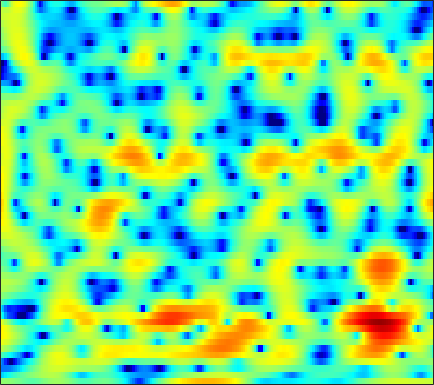

The table this chart was drawn from, first rows:
0.66776, 0.62212, 0.5538, 0.45338, 0.3619, 0.20407, 0.0087696, -0.16505, -0.42393, -0.71152, -1.0154, -1.2267, -1.4789, -1.6609, -1.7316, -1.7082, -1.5501, -1.3441, -0.98479, -0.57512, -0.15354, 0.14946, 0.50585, 0.80994
-7.28, -6.474, -5.532, -4.718, -4.174, -3.52, -2.934, -2.533, -2.034, -1.575, -1.142, -0.8332, -0.4386, -0.06609, 0.201, 0.5454, 0.8687, 1.098, 1.379, 1.627, 1.831, 1.95, 2.055, 2.091
-10.53, -10.49, -10.47, -10.34, -10.13, -9.61, -8.823, -8.099, -7.042, -5.94, -4.855, -4.076, -3.086, -2.17, -1.533, -0.7456, -0.02713, 0.4688, 1.068, 1.602, 2.062, 2.359, 2.69, 2.945
-9.395, -10.95, -13.68, -17.29, -20.15, -20.02, -16.42, -14.06, -11.65, -9.817, -8.345, -7.362, -6.13, -4.935, -4.048, -2.88, -1.749, -0.9452, 0.0633, 0.9732, 1.774, 2.297, 2.893, 3.37
-1.765, -2.424, -3.34, -4.27, -4.941, -5.808, -6.677, -7.415, -8.604, -10.27, -12.76, -15.35, -18.39, -15.21, -11.61, -7.849, -5.039, -3.343, -1.487, 0.006854, 1.216, 1.974, 2.808, 3.453
2.371, 1.994, 1.416, 0.7813, 0.251, -0.5425, -1.429, -2.154, -3.169, -4.239, -5.258, -5.896, -6.376, -6.282, -5.865, -5.009, -4, -3.223, -2.212, -1.277, -0.4113, 0.1845, 0.908, 1.546
4.287, 4.023, 3.589, 3.083, 2.655, 2.03, 1.353, 0.8179, 0.08869, -0.6643, -1.407, -1.957, -2.668, -3.349, -3.834, -4.449, -5.007, -5.361, -5.633, -5.575, -5.12, -4.515, -3.492, -2.422
5.367, 5.063, 4.583, 4.026, 3.575, 2.946, 2.273, 1.752, 1.027, 0.2739, -0.5191, -1.158, -2.105, -3.193, -4.154, -5.729, -7.868, -10.1, -14.89, -28.08, -19.32, -13.23, -8.754, -5.97
5.574, 5.089, 4.362, 3.578, 2.978, 2.179, 1.398, 0.8362, 0.1238, -0.518, -1.083, -1.463, -1.924, -2.384, -2.745, -3.271, -3.809, -4.214, -4.624, -4.694, -4.356, -3.855, -3.042, -2.313
4.022, 3.07, 1.744, 0.4143, -0.5805, -1.888, -3.147, -4.014, -5.001, -5.617, -5.782, -5.601, -5.043, -4.301, -3.688, -2.804, -1.908, -1.228, -0.3714, 0.4312, 1.167, 1.675, 2.271, 2.64
-3.059, -5.476, -8.932, -11.61, -12.5, -13.04, -13.99, -15.56, -19.55, -27.82, -24.7, -19.89, -16.4, -13.99, -12.32, -9.832, -7.205, -5.324, -3.056, -1.098, 0.5403, 1.562, 2.679, 3.57
-5.679, -8.178, -11.59, -13.75, -13.94, -13.45, -13.4, -13.91, -14.9, -15.96, -16.81, -17.42, -19.05, -22.47, -24.68, -18.47, -12.33, -9.036, -5.649, -3.038, -0.9224, 0.4022, 1.851, 3.002
-1.704, -2.523, -3.544, -4.434, -5, -5.636, -6.263, -6.688, -7.188, -7.659, -8.117, -8.375, -8.548, -8.45, -8.132, -7.302, -6.115, -5.061, -3.605, -2.145, -0.7642, 0.1772, 1.342, 2.365
0.5684, 0.257, -0.1851, -0.6336, -0.9747, -1.432, -1.877, -2.19, -2.607, -3, -3.348, -3.576, -3.827, -3.977, -4.017, -3.934, -3.703, -3.416, -2.89, -2.207, -1.395, -0.7431, 0.167, 1.061
1.768, 1.725, 1.595, 1.404, 1.226, 0.9493, 0.651, 0.397, -0.00153, -0.429, -0.8959, -1.302, -1.899, -2.598, -3.185, -4.034, -4.913, -5.5, -5.922, -5.669, -4.711, -3.707, -2.26, -0.8961
2.031, 2.113, 2.136, 2.074, 1.987, 1.829, 1.622, 1.436, 1.164, 0.8122, 0.3505, -0.08414, -0.8384, -1.853, -2.856, -4.671, -7.331, -10.38, -18.28, -23.07, -11.58, -7.773, -4.47, -2.204
1.096, 1.123, 1.051, 0.882, 0.7281, 0.5394, 0.4031, 0.3769, 0.4272, 0.4976, 0.5171, 0.47, 0.2529, -0.1724, -0.6392, -1.454, -2.426, -3.167, -3.893, -4.048, -3.547, -2.896, -1.937, -1.015
-0.2792, -0.432, -0.9462, -1.822, -2.684, -3.888, -4.513, -4.195, -2.932, -1.389, -0.03329, 0.7566, 1.501, 1.924, 2.062, 2.058, 1.886, 1.689, 1.374, 1.037, 0.6942, 0.452, 0.1011, -0.2755
-1.663, -1.531, -1.949, -3.176, -4.827, -8.456, -13.5, -11.53, -5.879, -2.161, 0.2963, 1.592, 2.804, 3.574, 3.915, 4.107, 4.047, 3.859, 3.418, 2.775, 1.893, 1.044, -0.3673, -2.251
-2.587, -1.85, -1.307, -1.149, -1.188, -1.276, -1.15, -0.8096, -0.08203, 0.843, 1.744, 2.32, 2.922, 3.297, 3.429, 3.414, 3.186, 2.88, 2.29, 1.492, 0.4587, -0.4988, -2.051, -3.997
-0.9929, -0.4298, 0.1762, 0.6228, 0.8843, 1.167, 1.421, 1.604, 1.843, 2.08, 2.268, 2.364, 2.406, 2.322, 2.173, 1.849, 1.381, 0.9377, 0.24, -0.5696, -1.449, -2.14, -3.102, -4.016
1.155, 1.501, 1.88, 2.165, 2.321, 2.46, 2.524, 2.528, 2.498, 2.4, 2.241, 2.077, 1.774, 1.365, 0.9821, 0.3498, -0.4255, -1.1, -2.104, -3.185, -4.214, -4.877, -5.52, -5.809
2.893, 3.113, 3.292, 3.349, 3.316, 3.186, 2.971, 2.768, 2.455, 2.091, 1.7, 1.381, 0.9101, 0.3586, -0.1371, -0.9479, -1.99, -2.975, -4.632, -6.79, -9.56, -11.82, -13.39, -11.78
4.24, 4.307, 4.224, 3.957, 3.647, 3.105, 2.451, 1.907, 1.139, 0.4281, -0.1892, -0.5579, -0.9156, -1.198, -1.43, -1.85, -2.514, -3.224, -4.542, -6.39, -8.871, -10.93, -12.33, -10.52
5.248, 5.044, 4.547, 3.795, 3.077, 1.904, 0.5017, -0.7235, -2.549, -4.457, -5.999, -6.415, -5.839, -4.646, -3.762, -2.865, -2.357, -2.196, -2.264, -2.522, -2.861, -3.062, -3.08, -2.816
5.931, 5.344, 4.283, 2.932, 1.747, -0.03948, -2.071, -3.745, -6.459, -10.34, -16.83, -19.84, -12.09, -7.387, -5.135, -3.082, -1.744, -1.091, -0.568, -0.3469, -0.3034, -0.3543, -0.426, -0.4627
6.727, 5.712, 3.977, 1.762, -0.2171, -3.145, -5.878, -7.163, -7.575, -7.155, -6.472, -5.721, -4.422, -2.943, -1.864, -0.6456, 0.2488, 0.6843, 0.9802, 0.9343, 0.5821, 0.1501, -0.6562, -1.517
7.242, 6.086, 4.114, 1.511, -1.023, -5.55, -12.06, -14.06, -9.404, -5.877, -3.682, -2.443, -1.148, -0.09533, 0.5604, 1.25, 1.699, 1.849, 1.764, 1.323, 0.4114, -0.6368, -2.723, -6.085
6.166, 5.3, 3.909, 2.312, 1.024, -0.6404, -2.008, -2.67, -2.971, -2.781, -2.311, -1.88, -1.287, -0.6806, -0.2668, 0.1917, 0.5072, 0.6259, 0.5637, 0.2321, -0.4254, -1.149, -2.421, -3.975
5.375, 4.761, 3.796, 2.69, 1.801, 0.5856, -0.5855, -1.417, -2.333, -3.065, -3.456, -3.539, -3.304, -2.798, -2.314, -1.646, -1.054, -0.7, -0.3816, -0.277, -0.351, -0.535, -0.8624, -1.229
5.363, 4.867, 4.037, 3.005, 2.108, 0.7281, -0.8642, -2.205, -4.28, -6.531, -8.667, -9.439, -8.653, -6.738, -5.237, -3.492, -2.106, -1.306, -0.498, 0.04047, 0.3418, 0.4431, 0.4346, 0.3039
5.307, 4.921, 4.207, 3.261, 2.378, 0.9451, -0.8253, -2.442, -5.085, -8.63, -13.55, -16.81, -13.27, -8.77, -6.345, -3.929, -2.138, -1.114, -0.09183, 0.609, 1.012, 1.157, 1.127, 0.8835
4.559, 4.419, 4.011, 3.33, 2.619, 1.424, -0.05198, -1.289, -2.986, -4.605, -5.743, -6.093, -5.779, -4.783, -3.777, -2.376, -1.112, -0.2928, 0.5664, 1.128, 1.405, 1.423, 1.206, 0.7042
3.459, 3.827, 3.924, 3.569, 3.024, 1.937, 0.4214, -0.9434, -3.142, -5.427, -7.313, -7.683, -6.629, -4.716, -3.259, -1.553, -0.1996, 0.5821, 1.326, 1.726, 1.81, 1.659, 1.234, 0.541
3.049, 3.741, 4.106, 3.929, 3.484, 2.462, 0.9417, -0.609, -3.329, -7.371, -13.3, -15.04, -9.393, -5.179, -3.044, -1.042, 0.3411, 1.043, 1.576, 1.726, 1.49, 1.089, 0.2682, -0.7979
3.818, 4.087, 4.143, 3.868, 3.444, 2.616, 1.539, 0.6038, -0.7307, -1.941, -2.781, -2.97, -2.627, -1.815, -1.103, -0.2124, 0.4588, 0.7753, 0.9075, 0.6596, -0.02131, -0.8425, -2.501, -4.877
4.514, 4.42, 4.121, 3.596, 3.05, 2.152, 1.111, 0.2961, -0.7332, -1.519, -1.938, -1.985, -1.705, -1.205, -0.7788, -0.2223, 0.1961, 0.3661, 0.3786, 0.05958, -0.6185, -1.411, -2.893, -4.973
4.759, 4.535, 4.035, 3.264, 2.489, 1.157, -0.5571, -2.093, -4.3, -6.227, -6.656, -5.892, -4.308, -2.804, -1.869, -0.918, -0.2573, 0.06532, 0.2663, 0.2451, 0.01329, -0.2945, -0.796, -1.39
4.265, 4.146, 3.747, 3.037, 2.257, 0.8066, -1.265, -3.354, -7.404, -13.72, -14.83, -10.22, -6.202, -3.816, -2.617, -1.549, -0.8957, -0.582, -0.3376, -0.1955, -0.1225, -0.0845, -0.06752, -0.03462
3.05, 3.3, 3.371, 3.134, 2.756, 1.986, 0.9523, 0.05245, -1.197, -2.222, -2.684, -2.672, -2.393, -2.056, -1.905, -1.881, -2.059, -2.275, -2.533, -2.619, -2.451, -2.157, -1.676, -1.148
1.884, 2.558, 3.121, 3.369, 3.384, 3.214, 2.886, 2.551, 2.062, 1.552, 1.046, 0.6665, 0.08852, -0.6169, -1.323, -2.576, -4.29, -5.943, -8.368, -9.855, -8.84, -7.231, -5.248, -3.772
1.503, 2.167, 2.809, 3.217, 3.395, 3.492, 3.45, 3.347, 3.128, 2.828, 2.408, 2.009, 1.339, 0.4082, -0.4977, -2.118, -4.363, -6.63, -10.67, -14.13, -11.67, -9.045, -6.668, -5.325
1.269, 1.614, 1.991, 2.267, 2.417, 2.555, 2.633, 2.674, 2.68, 2.63, 2.518, 2.36, 2.036, 1.544, 1.052, 0.2197, -0.7834, -1.591, -2.572, -3.294, -3.651, -3.72, -3.839, -4.236
-0.07077, -0.01535, 0.01866, 0.02209, 0.01887, 0.03956, 0.1534, 0.3073, 0.6241, 1.019, 1.449, 1.743, 2.03, 2.199, 2.216, 2.119, 1.882, 1.641, 1.252, 0.8381, 0.3782, -0.03814, -0.6953, -1.567
-3.409, -3.575, -3.878, -4.305, -4.711, -5.278, -5.6, -5.449, -4.498, -3.003, -1.442, -0.3674, 0.8358, 1.75, 2.259, 2.722, 2.977, 3.047, 2.994, 2.811, 2.511, 2.197, 1.678, 1.039
-8.896, -8.909, -9.016, -9.545, -10.45, -12.88, -18.46, -26.4, -14.98, -8.545, -4.705, -2.636, -0.5548, 0.9176, 1.744, 2.525, 3.024, 3.242, 3.375, 3.333, 3.159, 2.973, 2.627, 2.2
-16.86, -14.88, -12.96, -11.77, -11.28, -11.02, -10.82, -10.2, -8.279, -5.699, -3.258, -1.698, -0.02293, 1.231, 1.925, 2.576, 2.95, 3.091, 3.139, 3.063, 2.889, 2.72, 2.446, 2.125
-18.43, -16.55, -13.91, -11.25, -9.432, -7.286, -5.412, -4.109, -2.506, -0.9995, 0.3458, 1.196, 2.082, 2.683, 2.925, 3.016, 2.881, 2.672, 2.296, 1.929, 1.622, 1.418, 1.218, 1.028
-22.06, -27.81, -15.96, -9.815, -6.711, -3.597, -1.22, 0.1887, 1.692, 2.85, 3.673, 4.062, 4.284, 4.153, 3.812, 3.03, 1.908, 0.8879, -0.5867, -1.843, -2.477, -2.51, -2.145, -1.688
-7.644, -7.435, -5.87, -3.546, -1.8, 0.2858, 1.979, 3.017, 4.078, 4.771, 5.108, 5.112, 4.771, 3.994, 3.115, 1.443, -0.9134, -3.303, -7.762, -15.09, -19.27, -13.39, -9.151, -6.871
-1.93, -1.398, -0.5009, 0.5528, 1.384, 2.422, 3.337, 3.887, 4.404, 4.635, 4.557, 4.287, 3.606, 2.539, 1.451, -0.4132, -2.801, -4.925, -8.125, -11.26, -13.09, -13.45, -12.87, -11.77
-0.4459, 0.3147, 1.253, 2.098, 2.67, 3.329, 3.839, 4.098, 4.266, 4.209, 3.898, 3.488, 2.692, 1.594, 0.5524, -1.104, -3.104, -4.825, -7.388, -10.36, -13.89, -17.34, -23.08, -21.29
-0.05437, 0.8422, 1.837, 2.636, 3.114, 3.608, 3.917, 4.034, 4.024, 3.82, 3.409, 2.957, 2.168, 1.145, 0.2358, -1.177, -2.816, -4.203, -6.262, -8.615, -11.24, -13.24, -15.24, -15.24
0.6538, 1.397, 2.214, 2.851, 3.217, 3.556, 3.735, 3.762, 3.65, 3.361, 2.899, 2.439, 1.672, 0.7501, -0.03776, -1.212, -2.483, -3.48, -4.842, -6.182, -7.428, -8.195, -8.936, -9.256
1.775, 2.2, 2.683, 3.068, 3.292, 3.487, 3.563, 3.525, 3.34, 2.992, 2.477, 1.985, 1.185, 0.2549, -0.5141, -1.597, -2.703, -3.513, -4.522, -5.384, -6.101, -6.526, -6.966, -7.266
2.709, 2.826, 3.006, 3.205, 3.35, 3.513, 3.583, 3.552, 3.37, 3.004, 2.429, 1.858, 0.9184, -0.2318, -1.197, -2.565, -3.932, -4.857, -5.831, -6.424, -6.659, -6.712, -6.683, -6.677
2.727, 2.485, 2.415, 2.648, 2.958, 3.427, 3.809, 3.98, 3.995, 3.727, 3.148, 2.498, 1.332, -0.2174, -1.67, -4.014, -6.836, -9.064, -11.09, -10.79, -9.217, -8.073, -6.901, -6.152
0.06529, -1.497, -2.376, -0.9748, 0.6645, 2.577, 3.941, 4.587, 5.001, 4.949, 4.478, 3.85, 2.632, 0.9766, -0.6194, -3.344, -7.064, -10.84, -15.82, -13.13, -9.377, -7.521, -5.9, -4.866
